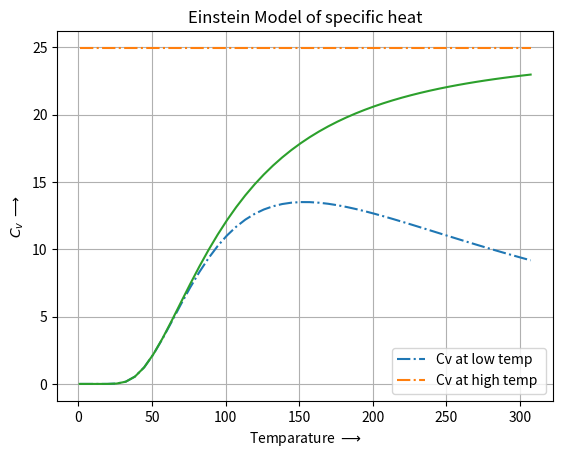

Recreate this plot in Python.
"""
[redacted]
[redacted]
Description  : Einstein model
[redacted]
"""


import numpy as np
import matplotlib.pyplot as plt
from scipy.integrate import quad

#constants
h = 6.62606896E-34 ; hbar=(h/(2*np.pi)) ; kb = 1.3806504E-23
Na = 6.02214076E23 #Avogadro's Number
Mw = 63.546 #Molecular wt of Cu(gm/mole)
rho = 8960.0 #Density of Cu(kg/m**3)
nv = 1000*Na*rho/Mw
Y = 0.76E11 #Young's Modulus of Cu
vs = np.sqrt(Y/rho)  #velocity of sound in Cu
ome = (vs/2)*(nv)**(1./3)*2.0*np.pi #density of states
Te = (hbar*ome)/kb #Einstein's temp
T=np.linspace(1,Te,50)
C=np.zeros(len(T)) ; clt=np.zeros(len(T)) ; cht=np.zeros(len(T))

for i in range(len(T)):
    xE=Te/T[i]
    C[i]=(3*Na*kb)*xE**2*((np.exp(xE))/(np.exp(xE)-1)**2)
    clt[i]=(3*Na*kb)*xE**2*(np.exp(-xE))
    cht[i]=3*Na*kb

plt.plot(T,clt, ls='-.',label='Cv at low temp ')
plt.plot(T,cht, ls='-.',label='Cv at high temp ')
plt.plot(T,C)
plt.xlabel('Temparature $\longrightarrow$')
plt.ylabel('$C_v $ $\longrightarrow$')
plt.legend()
plt.grid()
plt.title("Einstein Model of specific heat")
plt.savefig("Einstein.pdf")
plt.show()

